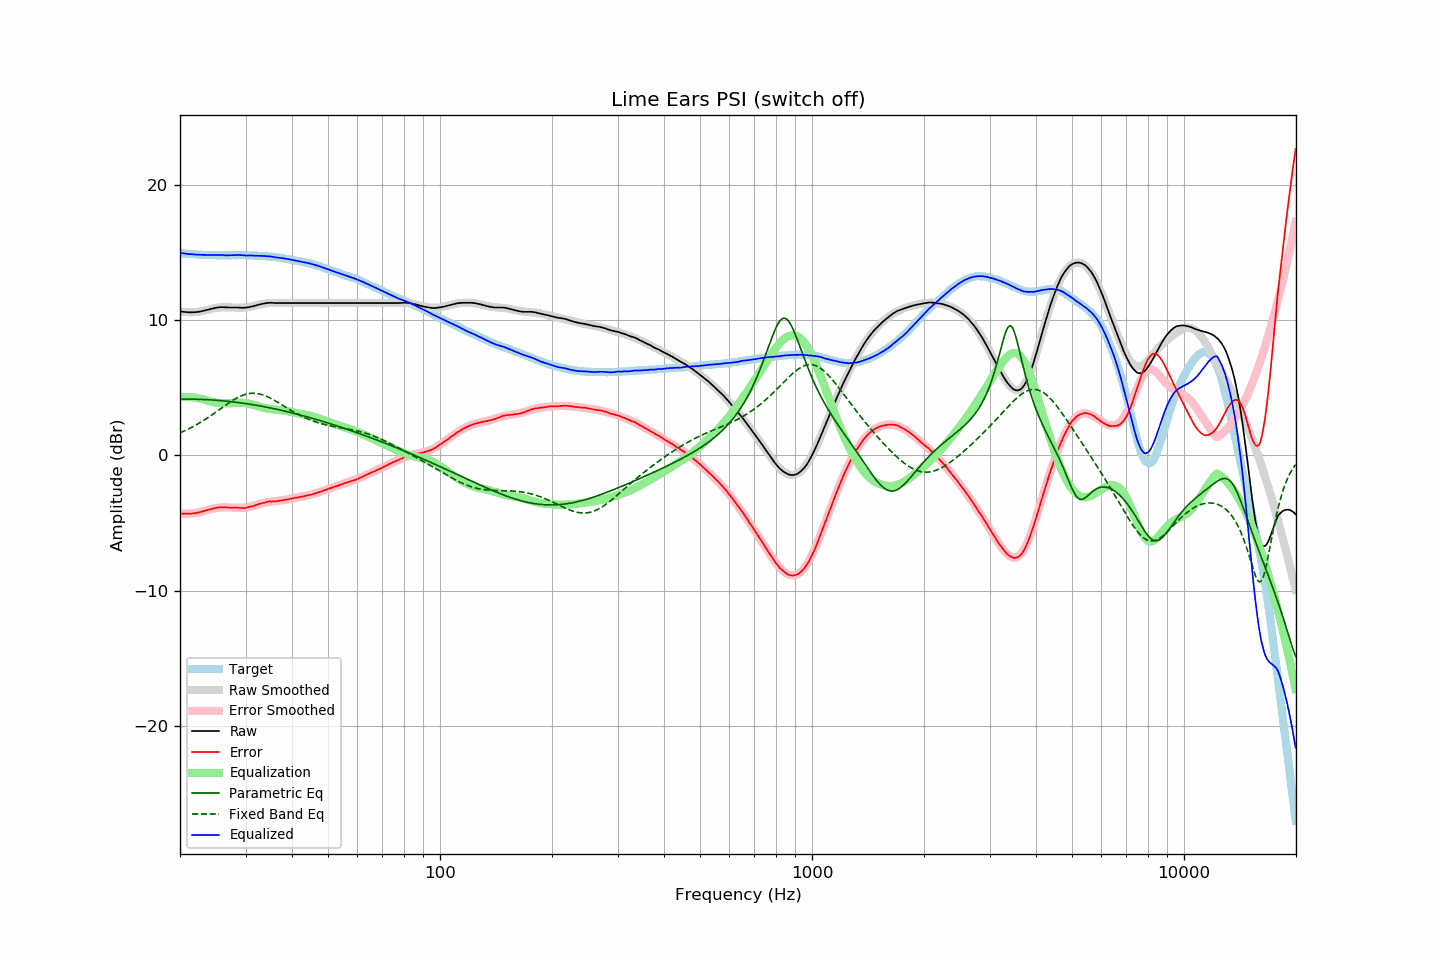

Values plotted in this chart, from the file beside it:
frequency, raw, error, smoothed, error_smoothed, equalization, parametric_eq, fixed_band_eq, equalized_raw, equalized_smoothed, target
20.00, 10.65, -4.30, 10.64, -4.31, 4.31, 4.16, 1.67, 14.97, 14.96, 14.95
20.20, 10.63, -4.31, 10.63, -4.32, 4.32, 4.16, 1.72, 14.95, 14.94, 14.94
20.40, 10.61, -4.32, 10.61, -4.32, 4.32, 4.16, 1.77, 14.93, 14.93, 14.93
20.61, 10.60, -4.32, 10.60, -4.32, 4.32, 4.16, 1.82, 14.92, 14.92, 14.92
20.81, 10.59, -4.31, 10.59, -4.32, 4.32, 4.16, 1.88, 14.91, 14.91, 14.90
21.02, 10.58, -4.31, 10.59, -4.31, 4.31, 4.16, 1.94, 14.90, 14.90, 14.89
21.23, 10.57, -4.31, 10.58, -4.31, 4.31, 4.16, 2.00, 14.88, 14.89, 14.88
21.44, 10.57, -4.32, 10.58, -4.30, 4.30, 4.16, 2.06, 14.87, 14.88, 14.89
21.66, 10.58, -4.29, 10.59, -4.28, 4.28, 4.15, 2.12, 14.87, 14.87, 14.87
21.87, 10.58, -4.29, 10.59, -4.27, 4.27, 4.15, 2.18, 14.85, 14.86, 14.87
22.09, 10.59, -4.26, 10.60, -4.25, 4.25, 4.15, 2.25, 14.85, 14.85, 14.85
22.31, 10.60, -4.24, 10.61, -4.23, 4.23, 4.15, 2.32, 14.84, 14.85, 14.84
22.54, 10.62, -4.21, 10.63, -4.21, 4.21, 4.14, 2.39, 14.83, 14.84, 14.83
22.76, 10.64, -4.19, 10.65, -4.18, 4.18, 4.14, 2.46, 14.82, 14.83, 14.83
22.99, 10.67, -4.15, 10.68, -4.15, 4.15, 4.13, 2.53, 14.82, 14.83, 14.82
23.22, 10.70, -4.11, 10.70, -4.12, 4.12, 4.13, 2.61, 14.82, 14.82, 14.81
23.45, 10.73, -4.09, 10.73, -4.09, 4.09, 4.12, 2.68, 14.82, 14.82, 14.82
23.69, 10.76, -4.05, 10.76, -4.05, 4.05, 4.12, 2.76, 14.81, 14.81, 14.81
23.92, 10.79, -4.01, 10.79, -4.02, 4.02, 4.11, 2.84, 14.81, 14.81, 14.80
24.16, 10.82, -3.99, 10.82, -3.99, 3.99, 4.10, 2.92, 14.81, 14.81, 14.81
24.40, 10.85, -3.96, 10.85, -3.96, 3.96, 4.09, 3.00, 14.81, 14.80, 14.81
24.65, 10.88, -3.92, 10.87, -3.93, 3.93, 4.09, 3.09, 14.81, 14.80, 14.80
24.89, 10.90, -3.90, 10.89, -3.91, 3.91, 4.08, 3.17, 14.81, 14.80, 14.80
25.14, 10.92, -3.87, 10.91, -3.89, 3.89, 4.07, 3.25, 14.81, 14.80, 14.79
25.39, 10.94, -3.85, 10.92, -3.87, 3.87, 4.06, 3.34, 14.82, 14.80, 14.79
25.65, 10.95, -3.84, 10.94, -3.86, 3.86, 4.05, 3.43, 14.81, 14.80, 14.79
25.91, 10.96, -3.83, 10.94, -3.85, 3.85, 4.04, 3.51, 14.82, 14.80, 14.79
26.16, 10.95, -3.85, 10.95, -3.85, 3.85, 4.03, 3.60, 14.80, 14.79, 14.80
26.43, 10.94, -3.85, 10.95, -3.84, 3.84, 4.02, 3.68, 14.79, 14.80, 14.79
26.69, 10.94, -3.85, 10.95, -3.85, 3.85, 4.00, 3.76, 14.79, 14.80, 14.79
26.96, 10.93, -3.86, 10.95, -3.85, 3.85, 3.99, 3.85, 14.78, 14.80, 14.79
27.23, 10.93, -3.86, 10.94, -3.86, 3.86, 3.98, 3.93, 14.79, 14.80, 14.79
27.50, 10.93, -3.86, 10.94, -3.86, 3.86, 3.97, 4.00, 14.80, 14.80, 14.79
27.77, 10.93, -3.87, 10.93, -3.87, 3.87, 3.95, 4.08, 14.80, 14.80, 14.80
28.05, 10.93, -3.86, 10.92, -3.88, 3.88, 3.94, 4.15, 14.81, 14.80, 14.79
28.33, 10.93, -3.87, 10.92, -3.88, 3.88, 3.92, 4.22, 14.82, 14.80, 14.80
28.62, 10.93, -3.87, 10.92, -3.89, 3.89, 3.91, 4.28, 14.82, 14.80, 14.80
28.90, 10.92, -3.89, 10.92, -3.89, 3.89, 3.89, 4.34, 14.81, 14.80, 14.81
29.19, 10.91, -3.90, 10.92, -3.89, 3.89, 3.88, 4.39, 14.80, 14.80, 14.81
29.48, 10.91, -3.89, 10.92, -3.88, 3.88, 3.86, 4.44, 14.79, 14.80, 14.80
29.78, 10.91, -3.89, 10.93, -3.87, 3.87, 3.84, 4.48, 14.78, 14.80, 14.80
30.08, 10.92, -3.88, 10.94, -3.85, 3.85, 3.83, 4.52, 14.78, 14.80, 14.80
30.38, 10.94, -3.84, 10.96, -3.84, 3.84, 3.81, 4.55, 14.78, 14.79, 14.78
30.68, 10.96, -3.82, 10.98, -3.81, 3.81, 3.79, 4.57, 14.78, 14.79, 14.78
30.99, 10.99, -3.79, 11.00, -3.79, 3.79, 3.77, 4.58, 14.78, 14.78, 14.78
31.30, 11.01, -3.77, 11.02, -3.76, 3.76, 3.75, 4.59, 14.77, 14.78, 14.78
31.61, 11.04, -3.73, 11.05, -3.72, 3.72, 3.73, 4.59, 14.77, 14.77, 14.77
31.93, 11.07, -3.68, 11.08, -3.69, 3.69, 3.71, 4.58, 14.76, 14.76, 14.75
32.24, 11.11, -3.65, 11.11, -3.65, 3.65, 3.69, 4.57, 14.76, 14.76, 14.76
32.57, 11.14, -3.60, 11.14, -3.61, 3.61, 3.67, 4.55, 14.76, 14.75, 14.74
32.89, 11.17, -3.57, 11.17, -3.58, 3.58, 3.65, 4.52, 14.75, 14.74, 14.74
33.22, 11.20, -3.53, 11.19, -3.55, 3.55, 3.63, 4.49, 14.75, 14.74, 14.73
33.55, 11.22, -3.51, 11.21, -3.52, 3.52, 3.60, 4.45, 14.74, 14.73, 14.73
33.89, 11.24, -3.48, 11.23, -3.49, 3.49, 3.58, 4.40, 14.74, 14.72, 14.72
34.23, 11.26, -3.44, 11.25, -3.47, 3.47, 3.56, 4.35, 14.73, 14.72, 14.70
34.57, 11.27, -3.43, 11.26, -3.45, 3.45, 3.54, 4.30, 14.72, 14.71, 14.70
34.92, 11.28, -3.40, 11.27, -3.43, 3.43, 3.51, 4.24, 14.71, 14.70, 14.68
35.27, 11.28, -3.42, 11.27, -3.41, 3.41, 3.49, 4.18, 14.70, 14.69, 14.70
35.62, 11.27, -3.40, 11.28, -3.40, 3.40, 3.46, 4.11, 14.67, 14.68, 14.67
35.97, 11.26, -3.41, 11.28, -3.39, 3.39, 3.44, 4.05, 14.65, 14.66, 14.67
... 635 more rows
